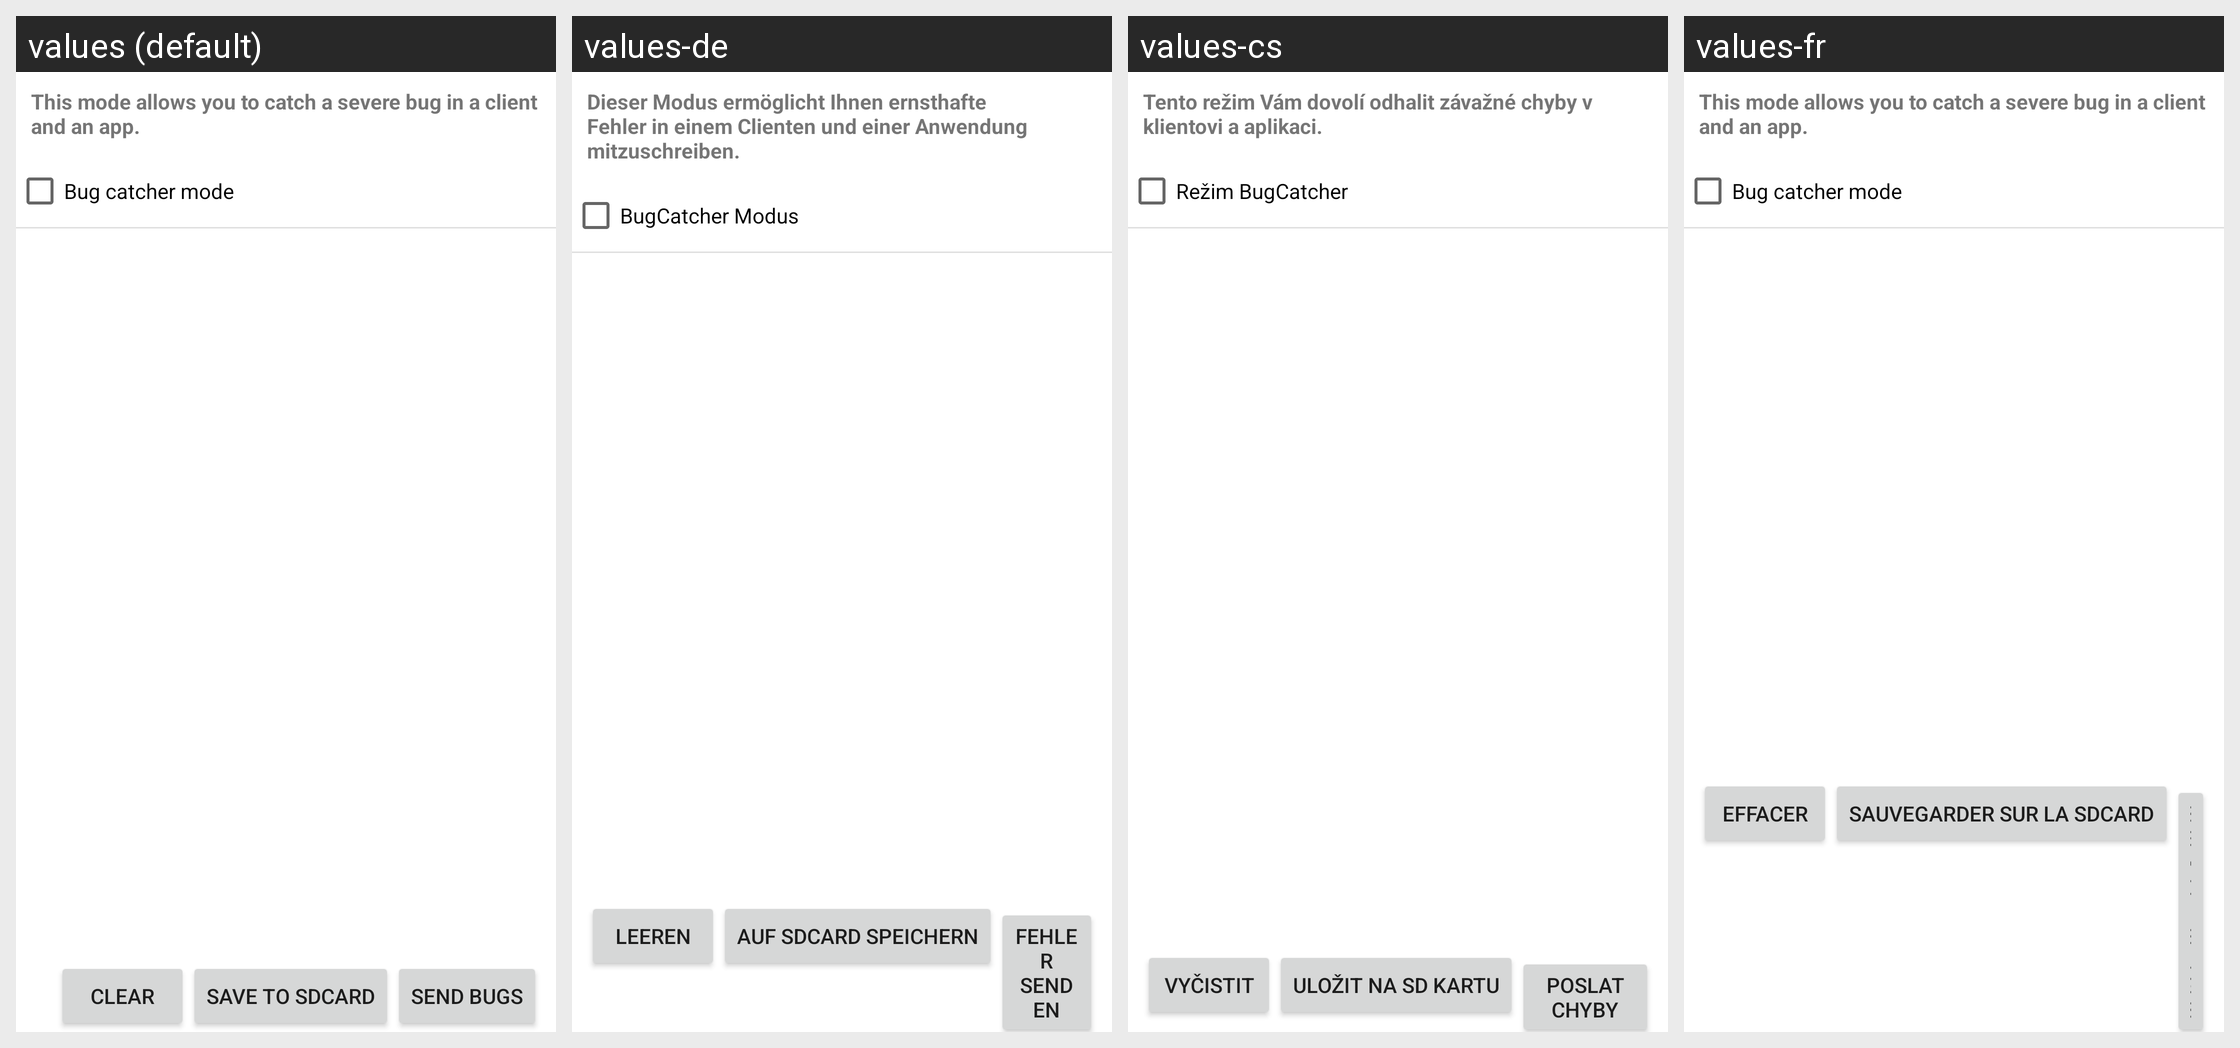

This grid shows one Android layout under several languages. Give, for every string resource on the screen, its name, the default text and each shown locale's text.
Android screen res/layout/bug_catch.xml rendered under 4 locales, left to right: values (default), values-de, values-cs, values-fr. Device: Nexus 5 (rendered at 1080×1920; each locale shown at half size, 540×960, under a caption strip naming it); theme Theme.MaterialComponents.DayNight.NoActionBar.
Other locales in the repository, not shown: values-hu, values-it, values-pl.
Strings drawn on this screen, with the default value and each locale's value (text and hints the layout hard-codes, and strings that could not be matched under every locale, appear in the picture but are not listed):

bugCatcherDesc
  values: This mode allows you to catch a severe bug in a client and an app.
  values-de: Dieser Modus ermöglicht Ihnen ernsthafte Fehler in einem Clienten und einer Anwendung mitzuschreiben.
  values-cs: Tento režim Vám dovolí odhalit závažné chyby v klientovi a aplikaci.
  values-fr: This mode allows you to catch a severe bug in a client and an app.

bugCatcher
  values: Bug catcher mode
  values-de: BugCatcher Modus
  values-cs: Režim BugCatcher
  values-fr: Bug catcher mode

clear
  values: Clear
  values-de: Leeren
  values-cs: Vyčistit
  values-fr: Effacer

saveToSDCard
  values: Save to SDCard
  values-de: Auf SDCard speichern
  values-cs: Uložit na SD kartu
  values-fr: Sauvegarder sur la SDCard

sendBugs
  values: Send bugs
  values-de: Fehler senden
  values-cs: Poslat chyby
  values-fr: Send bugs
